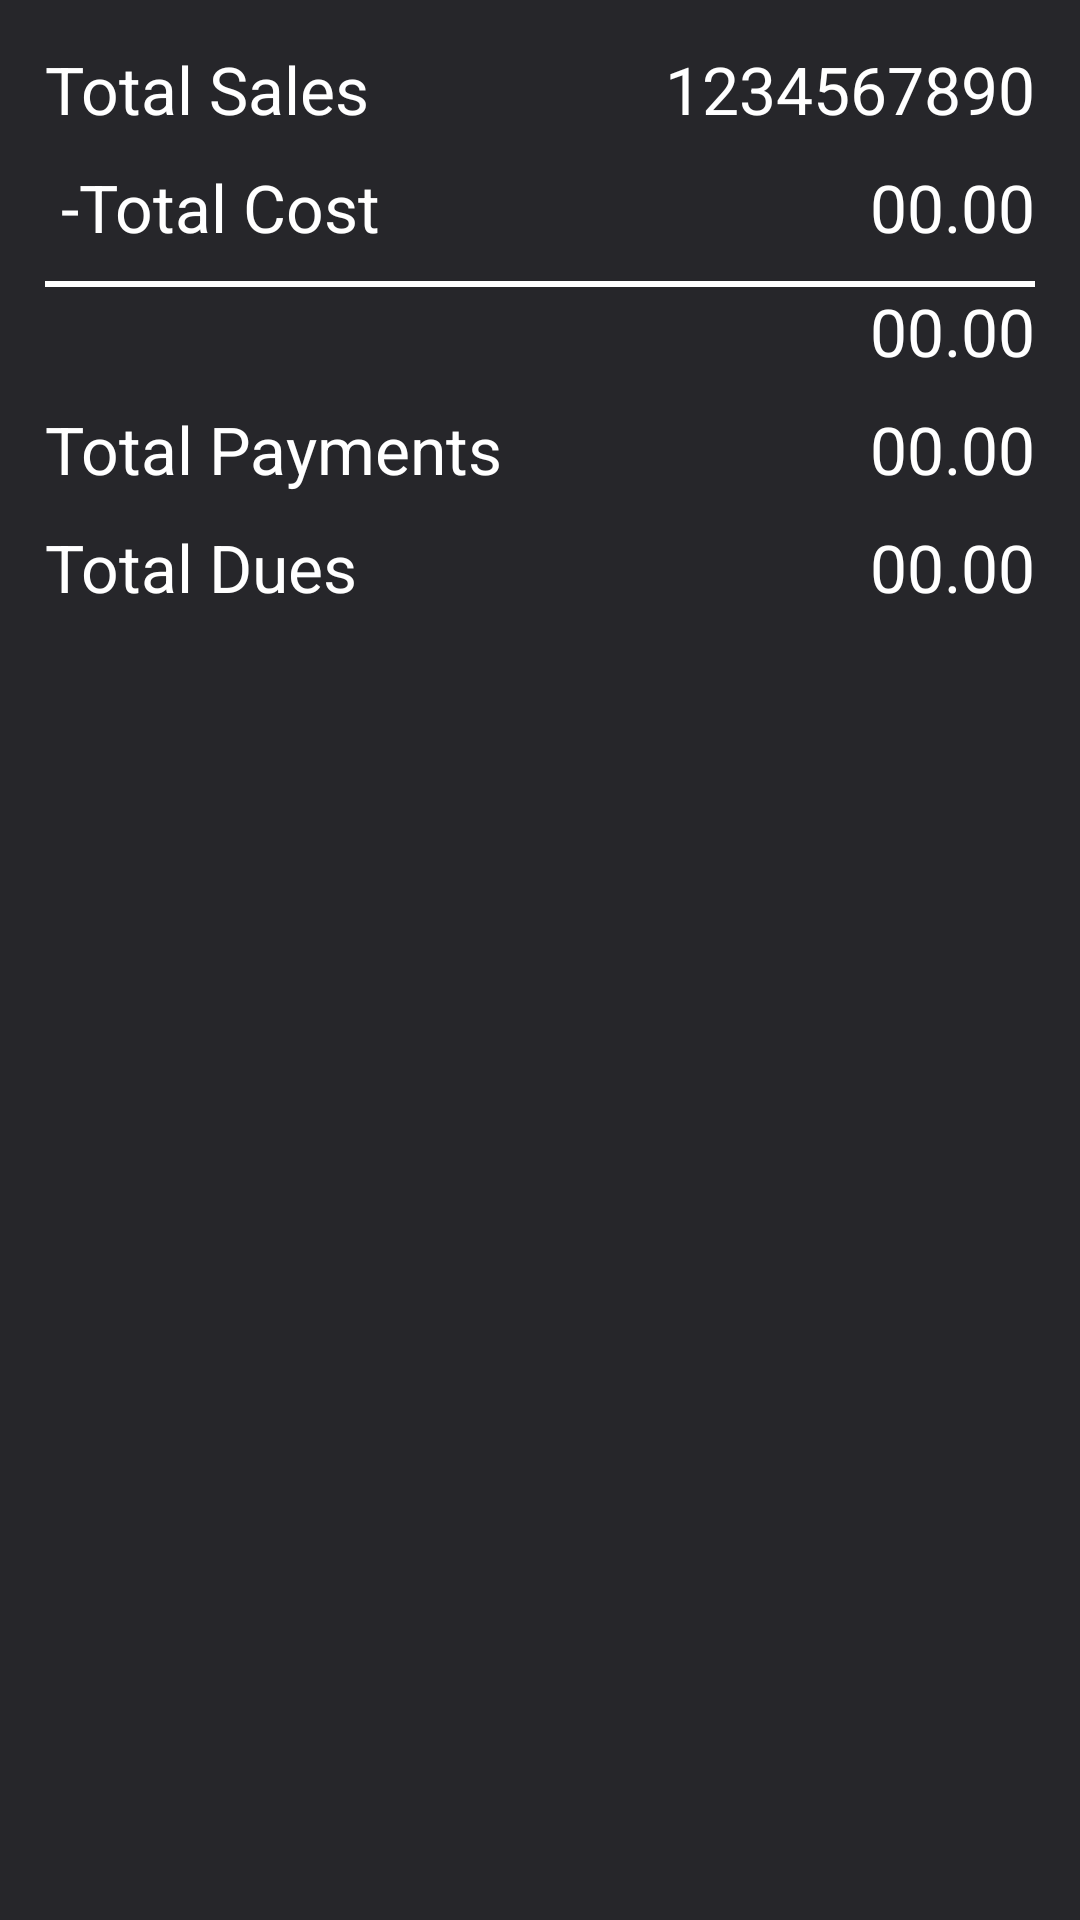

Produce the Android XML layout that renders to this screen, including the resource entries it uses.
<!-- AndroidManifest.xml: application theme AppTheme -->
<!-- res/layout/costreportquick.xml -->
<?xml version="1.0" encoding="utf-8"?>
<LinearLayout xmlns:android="http://schemas.android.com/apk/res/android"
    xmlns:tools="http://schemas.android.com/tools"
    android:id="@+id/layout_root"
    android:layout_width="fill_parent"
    android:layout_height="fill_parent"
    android:background="#26262A"
    android:orientation="vertical"
    android:padding="10dp">

    <LinearLayout
        android:layout_width="match_parent"
        android:layout_height="wrap_content"
        android:layout_margin="5dp"
        android:orientation="horizontal">

        <TextView
            android:layout_width="0dp"
            android:layout_height="wrap_content"
            android:layout_weight="1"
            android:text="Total Sales"
            android:textAppearance="?android:attr/textAppearanceLarge"
            android:textColor="#FFFFFF" />

        <TextView
            android:id="@+id/popupTotalSales"
            android:layout_width="0dp"
            android:layout_height="wrap_content"
            android:layout_gravity="end"
            android:layout_weight="1"
            android:text="1234567890"
            android:textAlignment="textEnd"
            android:textAppearance="?android:attr/textAppearanceLarge"
            android:textColor="#FFFFFF"
            tools:text="00.00" />
    </LinearLayout>

    <LinearLayout
        android:layout_width="match_parent"
        android:layout_height="wrap_content"
        android:layout_margin="5dp"
        android:orientation="horizontal">

        <TextView
            android:layout_width="0dp"
            android:layout_height="wrap_content"
            android:layout_weight="1"
            android:text=" -Total Cost"
            android:textAppearance="?android:attr/textAppearanceLarge"
            android:textColor="#FFFFFF" />

        <TextView
            android:id="@+id/popupTotalCost"
            android:layout_width="0dp"
            android:layout_height="wrap_content"
            android:layout_gravity="end"
            android:layout_weight="1"
            android:text="00.00"
            android:textAlignment="textEnd"
            android:textAppearance="?android:attr/textAppearanceLarge"
            android:textColor="#FFFFFF" />
    </LinearLayout>

    <LinearLayout
        android:layout_width="match_parent"
        android:layout_height="wrap_content"
        android:layout_margin="5dp"
        android:background="@color/White"
        android:orientation="horizontal"
        android:paddingTop="2dp">

        <LinearLayout
            android:layout_width="match_parent"
            android:layout_height="wrap_content"
            android:background="#26262A"
            android:orientation="horizontal">

            <TextView
                android:layout_width="0dp"
                android:layout_height="wrap_content"
                android:layout_weight="1"
                android:text=""
                android:textAppearance="?android:attr/textAppearanceLarge"
                android:textColor="#FFFFFF" />

            <TextView
                android:id="@+id/popupTotalProfit"
                android:layout_width="0dp"
                android:layout_height="wrap_content"
                android:layout_gravity="end"
                android:layout_weight="1"
                android:text="00.00"
                android:textAlignment="textEnd"
                android:textAppearance="?android:attr/textAppearanceLarge"
                android:textColor="#FFFFFF" />
        </LinearLayout>
    </LinearLayout>

    <LinearLayout
        android:layout_width="match_parent"
        android:layout_height="wrap_content"
        android:layout_margin="5dp"
        android:orientation="horizontal">

        <TextView
            android:layout_width="0dp"
            android:layout_height="wrap_content"
            android:layout_weight="1"
            android:text="Total Payments"
            android:textAppearance="?android:attr/textAppearanceLarge"
            android:textColor="#FFFFFF" />

        <TextView
            android:id="@+id/popupTotalPayments"
            android:layout_width="0dp"
            android:layout_height="wrap_content"
            android:layout_gravity="end"
            android:layout_weight="1"
            android:text="00.00"
            android:textAlignment="textEnd"
            android:textAppearance="?android:attr/textAppearanceLarge"
            android:textColor="#FFFFFF" />
    </LinearLayout>

    <LinearLayout
        android:layout_width="match_parent"
        android:layout_height="wrap_content"
        android:layout_margin="5dp"
        android:orientation="horizontal">

        <TextView
            android:layout_width="0dp"
            android:layout_height="wrap_content"
            android:layout_weight="1"
            android:text="Total Dues"
            android:textAppearance="?android:attr/textAppearanceLarge"
            android:textColor="#FFFFFF" />

        <TextView
            android:id="@+id/popupTotalDues"
            android:layout_width="0dp"
            android:layout_height="wrap_content"
            android:layout_gravity="end"
            android:layout_weight="1"
            android:text="00.00"
            android:textAlignment="textEnd"
            android:textAppearance="?android:attr/textAppearanceLarge"
            android:textColor="#FFFFFF" />
    </LinearLayout>

</LinearLayout>
<!-- resources referenced by this layout -->
<resources>
  <color name="White">#FFFFFF</color>
  <style name="AppTheme" parent="Theme.AppCompat.Light.DarkActionBar">
          
          <item name="colorPrimary">@color/colorPrimary</item>
          <item name="colorPrimaryDark">@color/colorPrimaryDark</item>
          <item name="colorAccent">@color/colorAccent</item>
      </style>
  <color name="colorPrimary">#3F51B5</color>
  <color name="colorPrimaryDark">#303F9F</color>
  <color name="colorAccent">#FF4081</color>
</resources>
